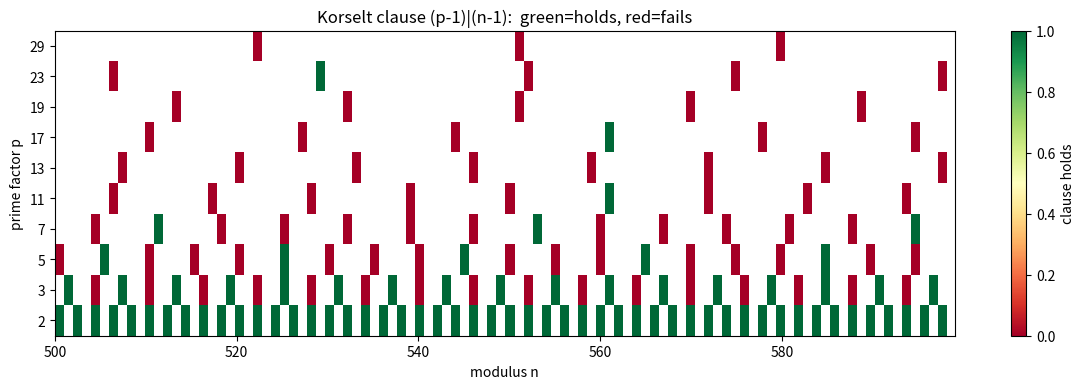

Here is the Python script that generated this plot:
import numpy as np
import matplotlib.pyplot as plt
from math import gcd

def factors(n):
    f, m, d = [], n, 2
    while d*d <= m:
        if m % d == 0:
            f.append(d)
            while m % d == 0: m //= d
        d += 1
    if m > 1: f.append(m)
    return f

primes = [2,3,5,7,11,13,17,19,23,29]
ns = list(range(500, 600))
grid = np.full((len(primes), len(ns)), np.nan)
for j, n in enumerate(ns):
    for p in factors(n):
        if p in primes:
            i = primes.index(p)
            grid[i, j] = 1.0 if (n-1) % (p-1) == 0 else 0.0
plt.figure(figsize=(12,4))
plt.imshow(grid, aspect='auto', origin='lower', cmap='RdYlGn',
           extent=[ns[0], ns[-1], 0, len(primes)])
plt.yticks([i+0.5 for i in range(len(primes))], primes)
plt.xlabel('modulus n'); plt.ylabel('prime factor p')
plt.title('Korselt clause (p-1)|(n-1):  green=holds, red=fails')
plt.colorbar(label='clause holds')
plt.tight_layout(); plt.savefig('korselt_heatmap.png', dpi=150)
print('wrote korselt_heatmap.png')
